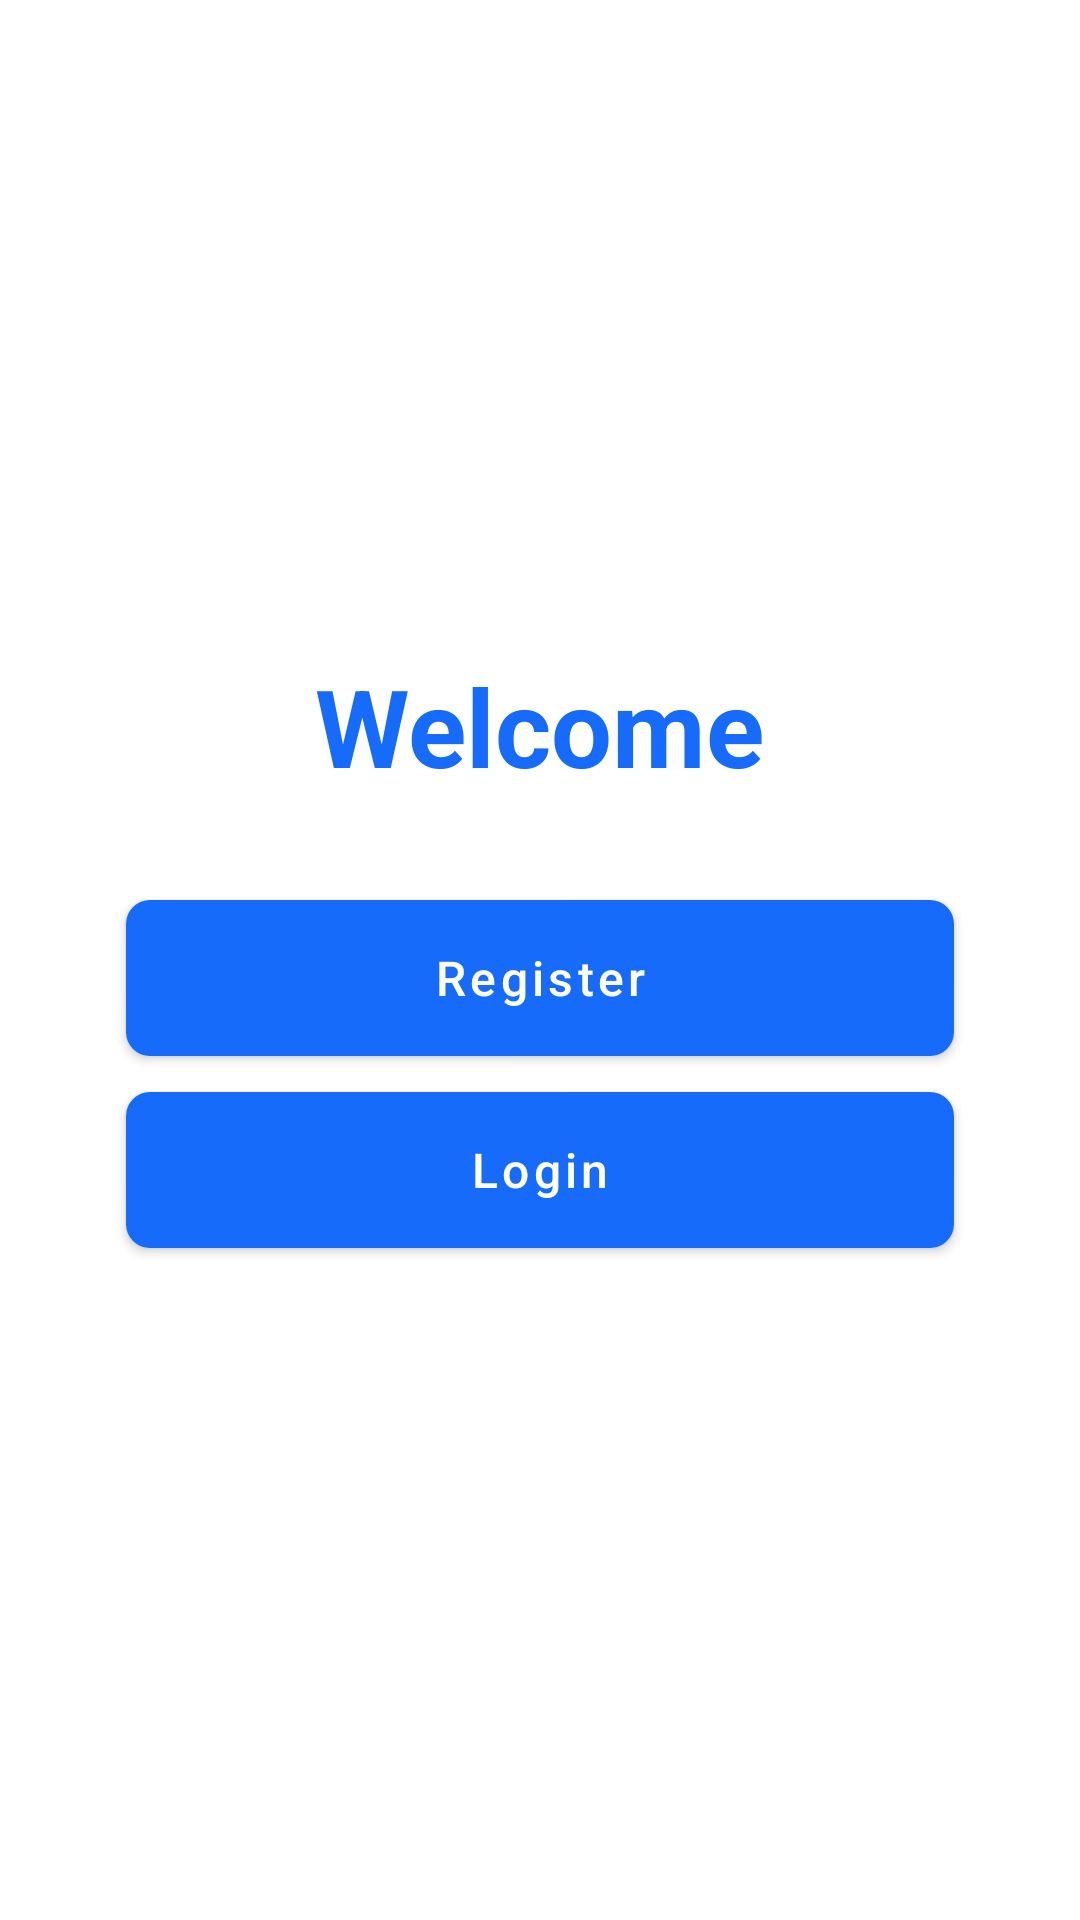

The Android layout XML behind this screen, and the referenced resources:
<!-- AndroidManifest.xml: application theme Theme.ChatApp -->
<!-- res/layout/activity_welcome.xml -->
<?xml version="1.0" encoding="utf-8"?>
<LinearLayout
    xmlns:android="http://schemas.android.com/apk/res/android"
    xmlns:app="http://schemas.android.com/apk/res-auto"
    xmlns:tools="http://schemas.android.com/tools"
    android:layout_width="match_parent"
    android:layout_height="match_parent"
    android:orientation="vertical"
    android:gravity="center"
    tools:context=".WelcomeActivity">

    <TextView
        android:layout_width="wrap_content"
        android:layout_height="wrap_content"
        android:textColor="#166BFA"
        android:textSize="36sp"
        android:text="Welcome"
        android:textStyle="bold"/>

    <com.google.android.material.button.MaterialButton
        android:id="@+id/register_welcome_btn"
        android:layout_width="match_parent"
        android:layout_height="64dp"
        android:layout_marginHorizontal="42dp"
        android:layout_marginTop="28dp"
        android:text="Register"
        android:textAllCaps="false"
        android:textSize="16sp"
        app:backgroundTint="#166BFA"
        app:cornerRadius="8dp"
        app:elevation="16dp" />

    <com.google.android.material.button.MaterialButton
        android:id="@+id/register_login_btn"
        android:layout_width="match_parent"
        android:layout_height="64dp"
        android:layout_marginHorizontal="42dp"
        android:text="Login"
        android:textAllCaps="false"
        android:textSize="16sp"
        app:backgroundTint="#166BFA"
        app:cornerRadius="8dp"
        app:elevation="16dp" />
</LinearLayout>
<!-- resources referenced by this layout -->
<resources>
  <style name="Theme.ChatApp" parent="Theme.MaterialComponents.DayNight.NoActionBar">
          
          <item name="colorPrimary">@color/purple_500</item>
          <item name="colorPrimaryVariant">@color/black</item>
          <item name="colorOnPrimary">@color/white</item>
          
          <item name="colorSecondary">@color/teal_200</item>
          <item name="colorSecondaryVariant">@color/teal_700</item>
          <item name="colorOnSecondary">@color/black</item>
          
          <item name="android:statusBarColor" tools:targetApi="l">?attr/colorPrimaryVariant</item>
          
      </style>
  <color name="purple_500">#1C223C</color>
  <color name="black">#FF000000</color>
  <color name="white">#FFFFFFFF</color>
  <color name="teal_200">#FF03DAC5</color>
  <color name="teal_700">#FF018786</color>
</resources>
